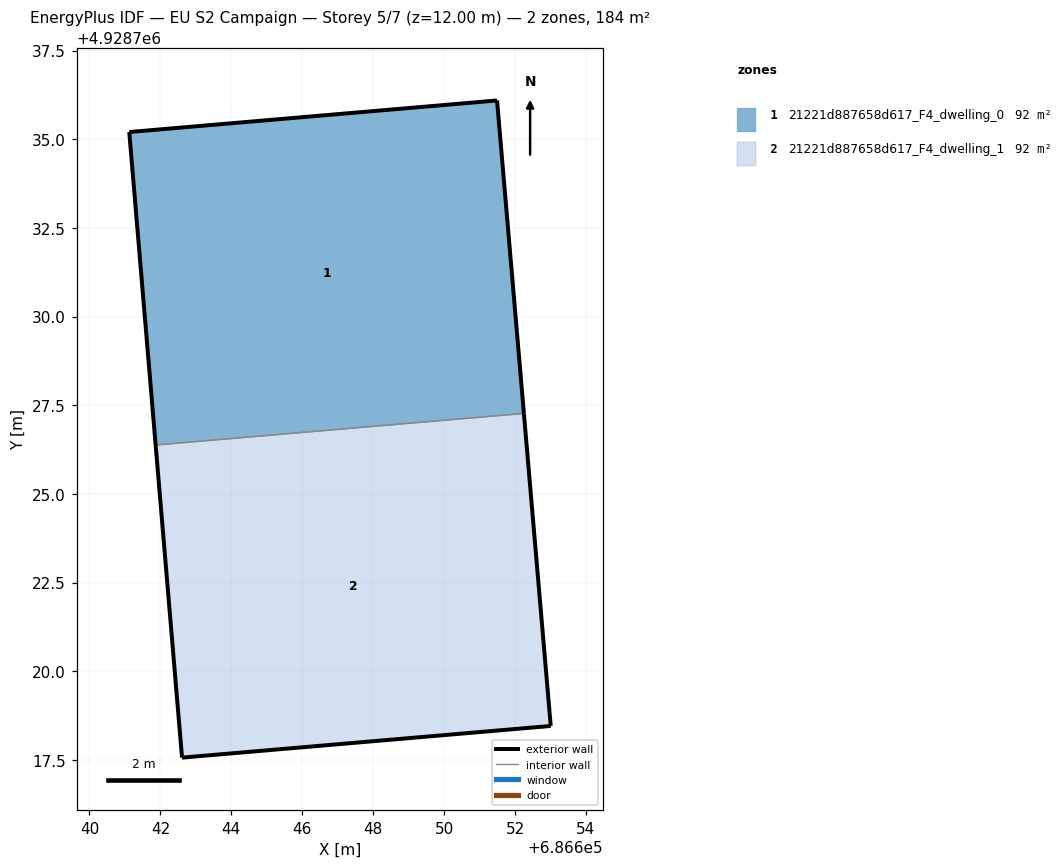
=== STOREY PLAN SPEC (per zone: floor XY polygon, exterior-wall plan segments, windows/doors) ===
zone 1: 21221d887658d617_F4_dwelling_0  (92.2 m²)
  floor: (686652.25, 4928727.27) (686651.49, 4928736.09) (686641.12, 4928735.20) (686641.87, 4928726.38)
  exterior wall: (686641.12, 4928735.20) – (686651.49, 4928736.09)  [10.4 m]
  exterior wall: (686651.49, 4928736.09) – (686652.25, 4928727.27)  [8.9 m]
  exterior wall: (686641.87, 4928726.38) – (686641.12, 4928735.20)  [8.9 m]
  interior walls: 1
zone 2: 21221d887658d617_F4_dwelling_1  (92.2 m²)
  floor: (686653.01, 4928718.46) (686652.25, 4928727.27) (686641.87, 4928726.38) (686642.61, 4928717.56)
  exterior wall: (686652.25, 4928727.27) – (686653.01, 4928718.46)  [8.8 m]
  exterior wall: (686653.01, 4928718.46) – (686642.61, 4928717.56)  [10.4 m]
  exterior wall: (686642.61, 4928717.56) – (686641.87, 4928726.38)  [8.8 m]
  interior walls: 1

=== DERIVED (storey summary) ===
Building: EU S2 Campaign
Storey: 5 of 7  (floor level z = 12.00 m)
Storey gross floor area: 184.5 m²
Zones on this storey: 2
  - 21221d887658d617_F4_dwelling_0: floor 92.2 m²; exterior wall 28.1 m (84.4 m²); WWR 0.0%
  - 21221d887658d617_F4_dwelling_1: floor 92.2 m²; exterior wall 28.1 m (84.4 m²); WWR 0.0%
Zone adjacency (shared interzone walls):
  - 21221d887658d617_F4_dwelling_0 ↔ 21221d887658d617_F4_dwelling_1